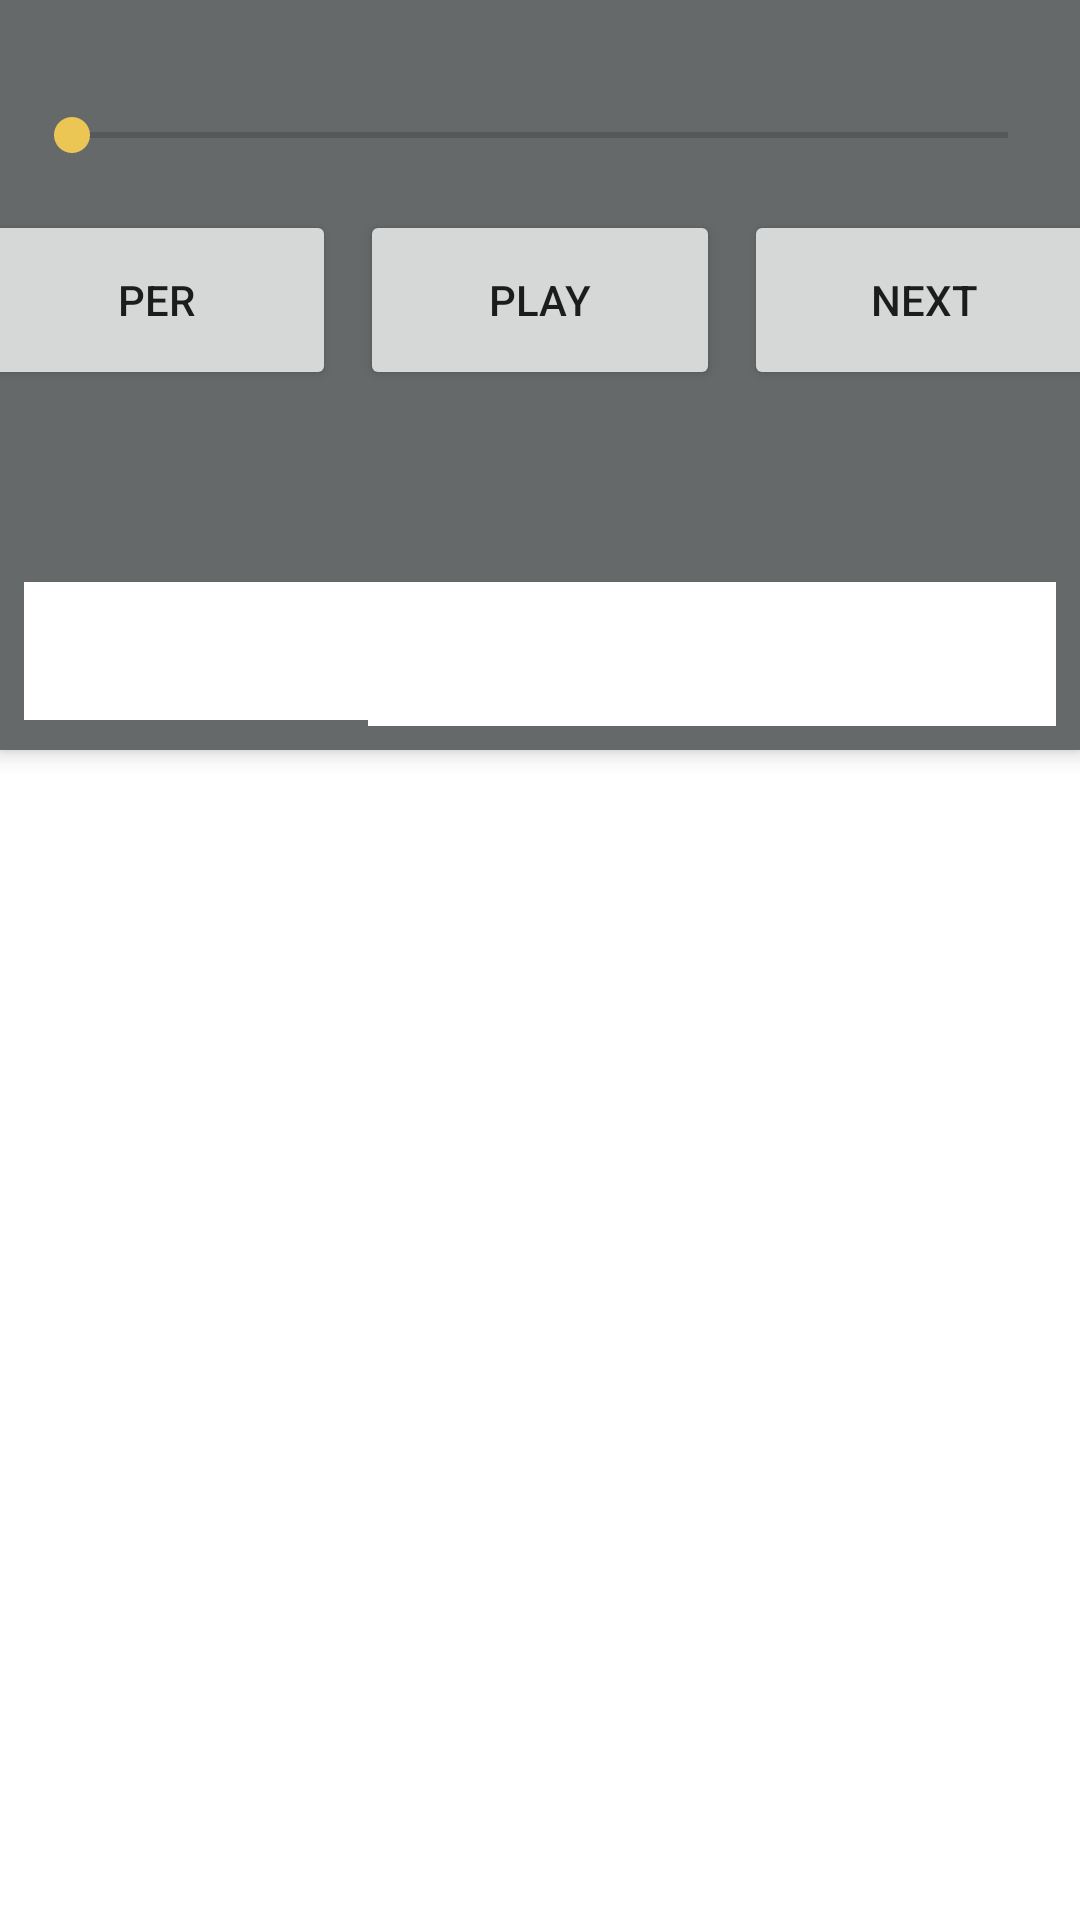

Android layout source for this screen:
<!-- AndroidManifest.xml: application theme AppTheme -->
<!-- res/layout/activity_main.xml -->
<?xml version="1.0" encoding="utf-8"?>
<androidx.coordinatorlayout.widget.CoordinatorLayout

    xmlns:android="http://schemas.android.com/apk/res/android"
    xmlns:tools="http://schemas.android.com/tools"
    android:layout_width="match_parent"
    android:layout_height="match_parent"
    xmlns:app="http://schemas.android.com/apk/res-auto"
    tools:context=".MainActivity">

    <com.google.android.material.appbar.AppBarLayout
        android:id="@+id/appBarLayout"
        android:layout_width="match_parent"
        android:layout_height="250dp">

        <androidx.constraintlayout.widget.ConstraintLayout
            android:id="@+id/collapse_and_tabs_container"
            android:layout_width="match_parent"
            android:layout_height="match_parent">

            <com.google.android.material.appbar.CollapsingToolbarLayout
                android:id="@+id/collapsing_container"
                android:layout_width="match_parent"
                android:layout_height="match_parent"
                app:collapsedTitleTextAppearance="@style/AppTheme.PopupOverlay"
                app:contentScrim="?attr/colorPrimary"
                app:expandedTitleGravity="center|center_horizontal"
                app:expandedTitleMarginStart="30dp"
                app:expandedTitleMarginTop="10dp"
                app:expandedTitleTextAppearance="@style/AppTheme.PopupOverlay"
                app:layout_scrollFlags="scroll|enterAlways|snap">

                <androidx.constraintlayout.widget.ConstraintLayout
                    android:layout_width="match_parent"
                    android:layout_height="match_parent">

                    <androidx.appcompat.widget.AppCompatSeekBar
                        android:id="@+id/seek_bar"
                        android:layout_width="match_parent"
                        android:layout_height="wrap_content"
                        android:layout_marginStart="8dp"
                        android:layout_marginTop="36dp"
                        android:layout_marginEnd="8dp"
                        app:layout_constraintEnd_toEndOf="parent"
                        app:layout_constraintHorizontal_bias="0.0"
                        app:layout_constraintStart_toStartOf="parent"
                        app:layout_constraintTop_toTopOf="parent"
                        tools:ignore="MissingConstraints" />

                    <LinearLayout
                        android:id="@+id/linearLayout2"
                        android:layout_width="wrap_content"
                        android:layout_height="wrap_content"
                        android:layout_margin="12dp"
                        android:layout_marginStart="8dp"
                        android:layout_marginEnd="8dp"
                        android:gravity="center"
                        android:orientation="horizontal"
                        android:paddingBottom="20dp"
                        app:layout_constraintEnd_toEndOf="parent"
                        app:layout_constraintStart_toStartOf="parent"
                        app:layout_constraintTop_toBottomOf="@+id/seek_bar">

                        <Button
                            android:id="@+id/per"
                            android:layout_width="120dp"
                            android:layout_height="60dp"
                            android:layout_margin="4dp"
                            android:text="per" />

                        <Button
                            android:id="@+id/play_pause"
                            android:layout_width="120dp"
                            android:layout_height="60dp"
                            android:layout_margin="4dp"
                            android:text="play" />

                        <Button
                            android:id="@+id/next"
                            android:layout_width="120dp"
                            android:layout_height="60dp"
                            android:layout_margin="4dp"
                            android:text="next" />
                    </LinearLayout>

                    <TextView
                        android:id="@+id/title_song"
                        android:layout_width="wrap_content"
                        android:layout_height="wrap_content"
                        android:layout_marginStart="8dp"
                        android:layout_marginEnd="8dp"
                        app:layout_constraintEnd_toEndOf="parent"
                        app:layout_constraintStart_toStartOf="parent"
                        app:layout_constraintTop_toBottomOf="@+id/linearLayout2"
                        android:textColor="@android:color/white"/>
                </androidx.constraintlayout.widget.ConstraintLayout>

            </com.google.android.material.appbar.CollapsingToolbarLayout>

            <com.google.android.material.tabs.TabLayout
                android:id="@+id/tab_layout"
                android:layout_width="match_parent"
                android:layout_height="wrap_content"
                android:layout_marginStart="8dp"
                android:layout_marginEnd="8dp"
                android:layout_marginBottom="8dp"
                app:layout_constraintBottom_toBottomOf="parent"
                app:layout_constraintEnd_toEndOf="parent"
                app:layout_constraintStart_toStartOf="parent"
                tools:ignore="MissingConstraints">

                <com.google.android.material.tabs.TabItem
                    android:id="@+id/tab1"
                    android:layout_width="wrap_content"
                    android:layout_height="wrap_content" />

                <com.google.android.material.tabs.TabItem
                    android:id="@+id/tab2"
                    android:layout_width="wrap_content"
                    android:layout_height="wrap_content" />

                <com.google.android.material.tabs.TabItem
                    android:id="@+id/tab3"
                    android:layout_width="wrap_content"
                    android:layout_height="wrap_content" />

            </com.google.android.material.tabs.TabLayout>
        </androidx.constraintlayout.widget.ConstraintLayout>

    </com.google.android.material.appbar.AppBarLayout>


    <androidx.viewpager.widget.ViewPager
        android:id="@+id/fragment_container"
        android:layout_width="match_parent"
        android:layout_height="match_parent"
        app:layout_behavior="@string/appbar_scrolling_view_behavior">

    </androidx.viewpager.widget.ViewPager>


</androidx.coordinatorlayout.widget.CoordinatorLayout>
<!-- resources referenced by this layout -->
<resources>
  <style name="AppTheme.PopupOverlay" parent="AppThemeOverlayLight" />
  <style name="AppTheme" parent="Theme.MaterialComponents.Light.NoActionBar">
          
          <item name="colorPrimary">@color/colorPrimary</item>
          <item name="colorPrimaryDark">@color/colorPrimaryDark</item>
          <item name="colorAccent">@color/colorAccent</item>
      </style>
  <style name="AppThemeOverlayLight" parent="ThemeOverlay.AppCompat.Light">
          <item name="android:textColor">@android:color/white</item>
      </style>
  <color name="colorPrimary">#666969</color>
  <color name="colorPrimaryDark">#3A3C3C</color>
  <color name="colorAccent">#ECC655</color>
</resources>
